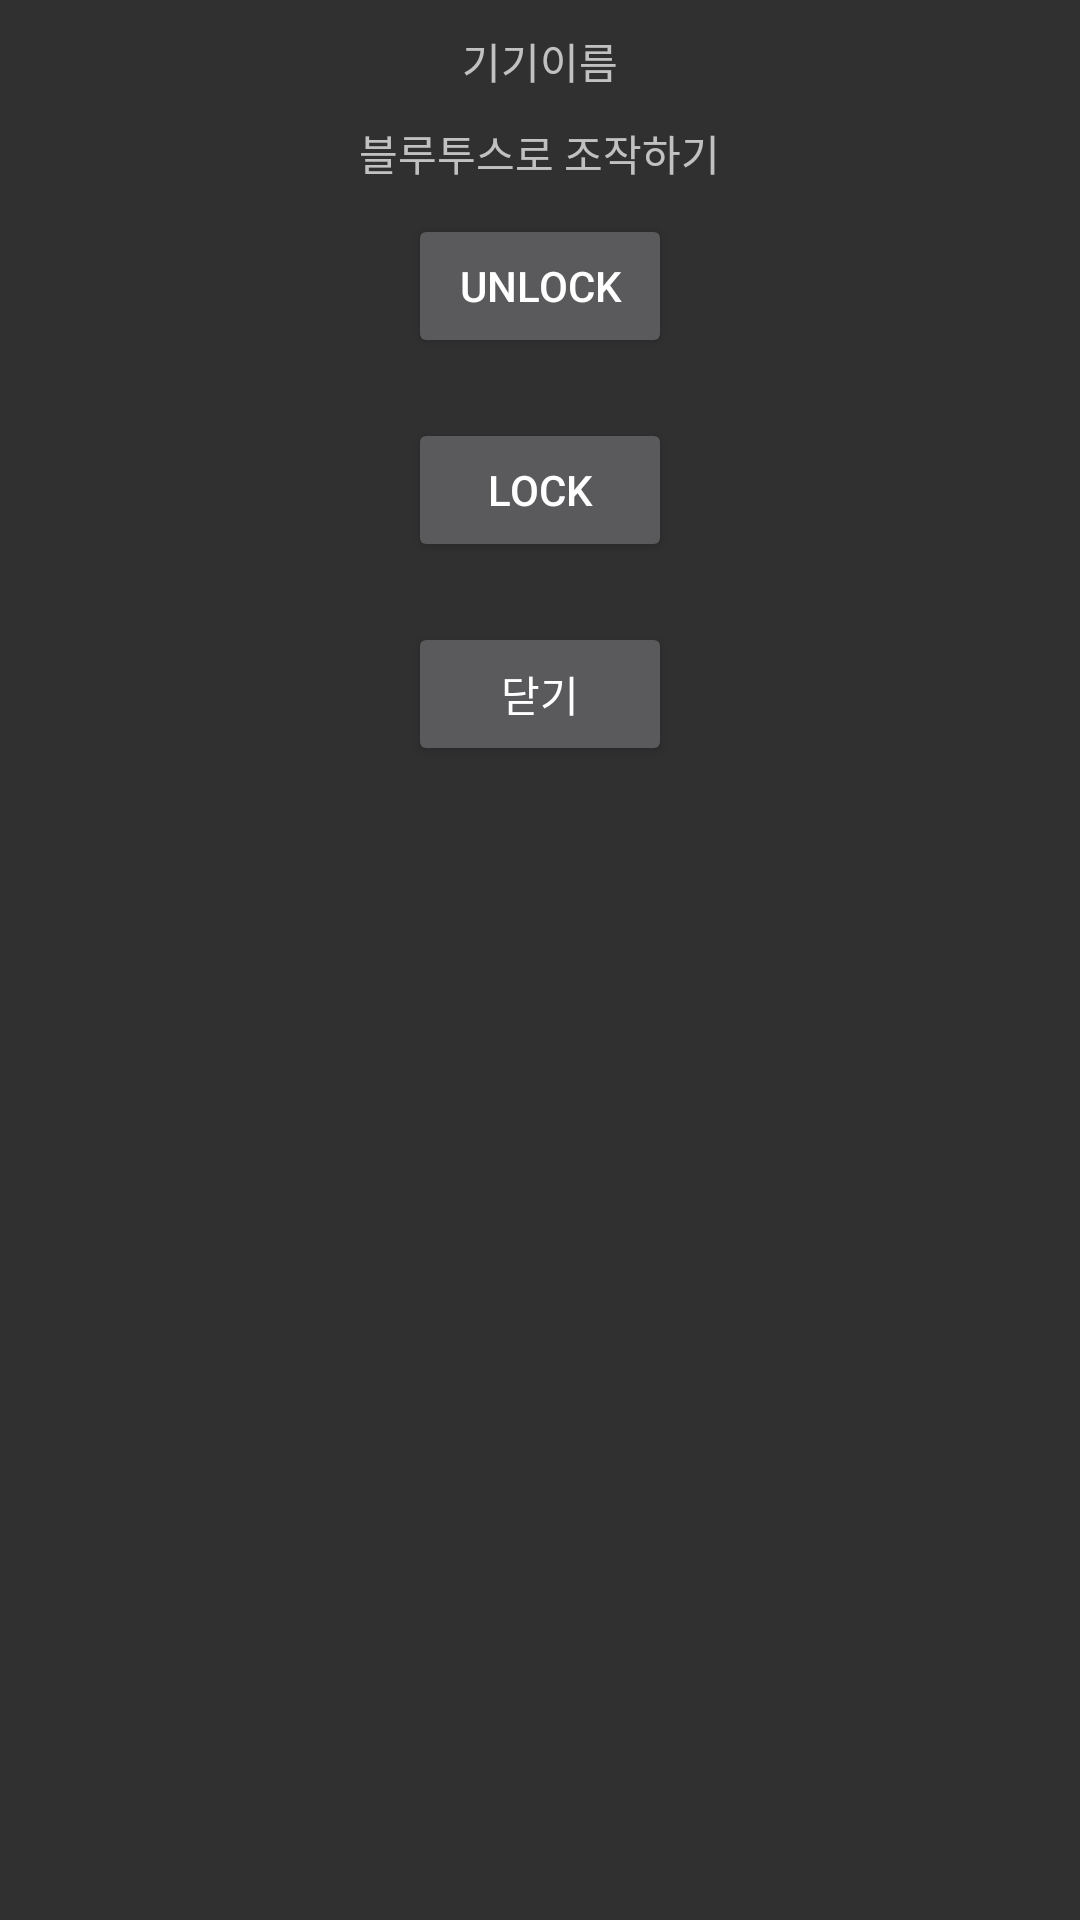

Produce the Android XML layout that renders to this screen, including the resource entries it uses.
<!-- AndroidManifest.xml: application theme Theme.AppCompat.NoActionBar -->
<!-- res/layout/dialog_bluetoothcontrol.xml -->
<?xml version="1.0" encoding="utf-8"?>
<LinearLayout xmlns:android="http://schemas.android.com/apk/res/android"
    android:layout_width="match_parent"
    android:layout_height="match_parent"
    android:orientation="vertical">

    <TextView
        android:layout_width="wrap_content"
        android:layout_height="wrap_content"
        android:layout_gravity="center"
        android:layout_margin="10dp"
        android:text="기기이름"
        android:id="@+id/txt_diviceName"/>

    <TextView
        android:layout_width="wrap_content"
        android:layout_height="wrap_content"
        android:layout_gravity="center"
        android:text="블루투스로 조작하기"/>

    <Button
        android:layout_width="wrap_content"
        android:layout_height="wrap_content"
        android:layout_gravity="center"
        android:layout_margin="10dp"
        android:text="UNLOCK"
        android:id="@+id/btn_bt_open"/>

    <Button
        android:layout_width="wrap_content"
        android:layout_height="wrap_content"
        android:layout_gravity="center"
        android:layout_margin="10dp"
        android:text="LOCK"
        android:id="@+id/btn_bt_close"/>

    <Button
        android:layout_width="wrap_content"
        android:layout_height="wrap_content"
        android:layout_gravity="center"
        android:layout_margin="10dp"
        android:text="닫기"
        android:id="@+id/btn_bt_finish"/>

</LinearLayout>
<!-- resources referenced by this layout -->
<resources>

</resources>
